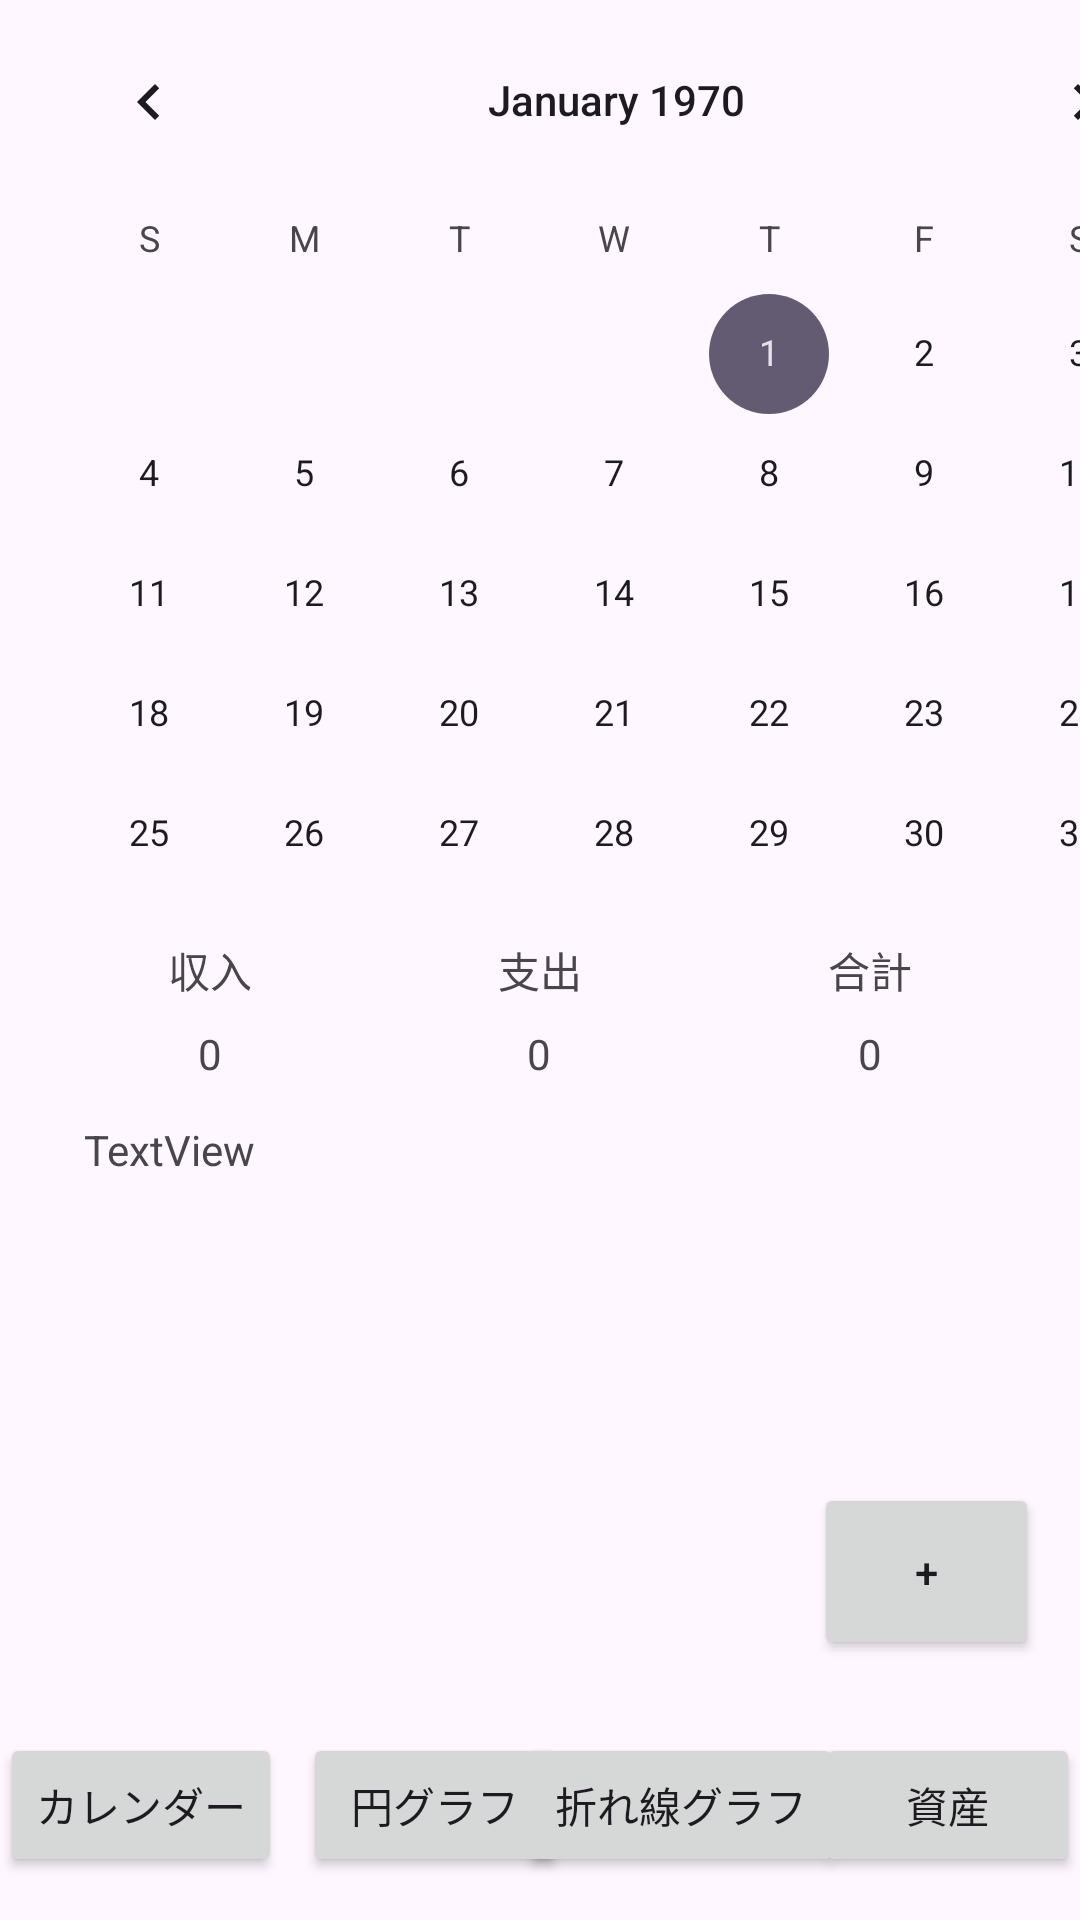

Reconstruct the res/layout file that produces this screen, plus the resources it refers to.
<!-- AndroidManifest.xml: application theme Theme.MobileA_Eteam -->
<!-- res/layout/activity_main.xml -->
<?xml version="1.0" encoding="utf-8"?>
<androidx.constraintlayout.widget.ConstraintLayout xmlns:android="http://schemas.android.com/apk/res/android"
    xmlns:app="http://schemas.android.com/apk/res-auto"
    xmlns:tools="http://schemas.android.com/tools"
    android:layout_width="match_parent"
    android:layout_height="match_parent"
    tools:context=".MainActivity">

    <CalendarView
        android:id="@+id/calendarView"
        android:layout_width="403dp"
        android:layout_height="297dp"
        android:layout_marginStart="4dp"
        app:layout_constraintStart_toStartOf="parent"
        app:layout_constraintTop_toTopOf="parent" />

    <TextView
        android:id="@+id/textView"
        android:layout_width="wrap_content"
        android:layout_height="wrap_content"
        android:layout_marginStart="56dp"
        android:layout_marginTop="16dp"
        android:text="収入"
        app:layout_constraintStart_toStartOf="parent"
        app:layout_constraintTop_toBottomOf="@+id/calendarView" />

    <TextView
        android:id="@+id/textView2"
        android:layout_width="wrap_content"
        android:layout_height="wrap_content"
        android:text="支出"
        app:layout_constraintEnd_toStartOf="@+id/textView3"
        app:layout_constraintStart_toEndOf="@+id/textView"
        app:layout_constraintTop_toTopOf="@+id/textView" />

    <TextView
        android:id="@+id/textView3"
        android:layout_width="wrap_content"
        android:layout_height="wrap_content"
        android:layout_marginEnd="56dp"
        android:text="合計"
        app:layout_constraintEnd_toEndOf="parent"
        app:layout_constraintTop_toTopOf="@+id/textView" />

    <TextView
        android:id="@+id/incometext"
        android:layout_width="wrap_content"
        android:layout_height="wrap_content"
        android:layout_marginTop="8dp"
        android:text="0"
        app:layout_constraintEnd_toEndOf="@+id/textView"
        app:layout_constraintStart_toStartOf="@+id/textView"
        app:layout_constraintTop_toBottomOf="@+id/textView" />

    <TextView
        android:id="@+id/expensetext"
        android:layout_width="wrap_content"
        android:layout_height="wrap_content"
        android:text="0"
        app:layout_constraintEnd_toEndOf="@+id/textView2"
        app:layout_constraintHorizontal_bias="0.479"
        app:layout_constraintStart_toStartOf="@+id/textView2"
        app:layout_constraintTop_toTopOf="@+id/incometext" />

    <TextView
        android:id="@+id/sumtext"
        android:layout_width="wrap_content"
        android:layout_height="wrap_content"
        android:text="0"
        app:layout_constraintEnd_toEndOf="@+id/textView3"
        app:layout_constraintStart_toStartOf="@+id/textView3"
        app:layout_constraintTop_toTopOf="@+id/incometext" />

    <Button
        android:id="@+id/button"
        android:layout_width="wrap_content"
        android:layout_height="wrap_content"
        android:text="カレンダー"
        app:layout_constraintBottom_toBottomOf="parent"
        app:layout_constraintEnd_toEndOf="parent"
        app:layout_constraintHorizontal_bias="0.0"
        app:layout_constraintStart_toStartOf="parent"
        app:layout_constraintTop_toTopOf="parent"
        app:layout_constraintVertical_bias="0.976" />

    <Button
        android:id="@+id/button2"
        android:layout_width="wrap_content"
        android:layout_height="wrap_content"
        android:text="円グラフ"
        app:layout_constraintBottom_toBottomOf="parent"
        app:layout_constraintEnd_toEndOf="parent"
        app:layout_constraintHorizontal_bias="0.371"
        app:layout_constraintStart_toStartOf="parent"
        app:layout_constraintTop_toTopOf="parent"
        app:layout_constraintVertical_bias="0.976" />

    <Button
        android:id="@+id/button3"
        android:layout_width="wrap_content"
        android:layout_height="wrap_content"
        android:text="折れ線グラフ"
        app:layout_constraintBottom_toBottomOf="parent"
        app:layout_constraintEnd_toEndOf="parent"
        app:layout_constraintHorizontal_bias="0.687"
        app:layout_constraintStart_toStartOf="parent"
        app:layout_constraintTop_toTopOf="parent"
        app:layout_constraintVertical_bias="0.976" />

    <Button
        android:id="@+id/button4"
        android:layout_width="wrap_content"
        android:layout_height="wrap_content"
        android:text="資産"
        app:layout_constraintBottom_toBottomOf="parent"
        app:layout_constraintEnd_toEndOf="parent"
        app:layout_constraintHorizontal_bias="1.0"
        app:layout_constraintStart_toStartOf="parent"
        app:layout_constraintTop_toTopOf="parent"
        app:layout_constraintVertical_bias="0.976" />

    <TextView
        android:id="@+id/textView12"
        android:layout_width="276dp"
        android:layout_height="238dp"
        android:layout_marginStart="28dp"
        android:layout_marginTop="40dp"
        android:text="TextView"
        app:layout_constraintStart_toStartOf="parent"
        app:layout_constraintTop_toBottomOf="@+id/textView" />

    <Button
        android:id="@+id/button6"
        android:layout_width="75dp"
        android:layout_height="59dp"
        android:text="+"
        app:layout_constraintBottom_toBottomOf="parent"
        app:layout_constraintEnd_toEndOf="parent"
        app:layout_constraintHorizontal_bias="0.952"
        app:layout_constraintStart_toStartOf="parent"
        app:layout_constraintTop_toTopOf="parent"
        app:layout_constraintVertical_bias="0.851" />


</androidx.constraintlayout.widget.ConstraintLayout>
<!-- resources referenced by this layout -->
<resources>
  <style name="Theme.MobileA_Eteam" parent="Base.Theme.MobileA_Eteam" />
  <style name="Base.Theme.MobileA_Eteam" parent="Theme.Material3.DayNight.NoActionBar">
          
          
      </style>
</resources>
